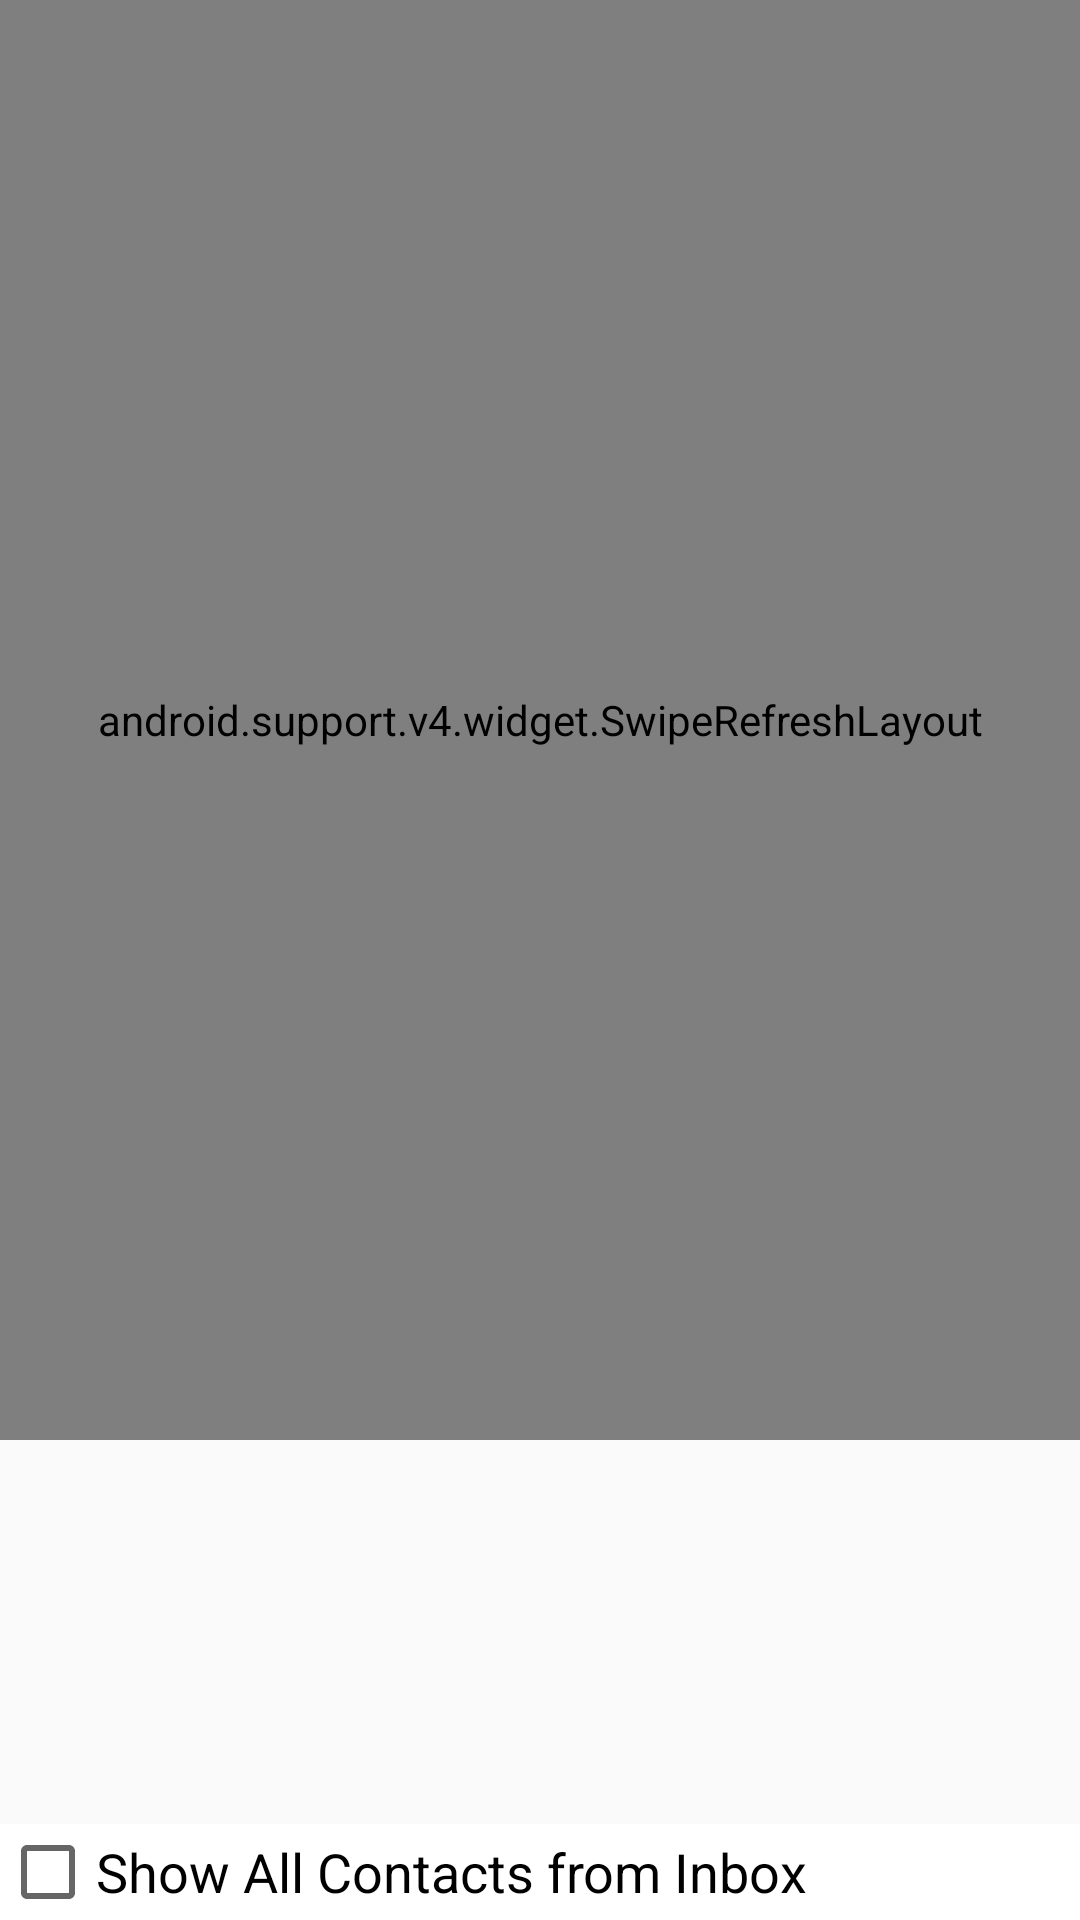

Write the Android layout XML for this screen, with the resource values it uses.
<!-- AndroidManifest.xml: application theme AppTheme -->
<!-- res/layout/activity_contact.xml -->
<RelativeLayout xmlns:android="http://schemas.android.com/apk/res/android"
    xmlns:app2="http://schemas.android.com/apk/res-auto"
    xmlns:tools="http://schemas.android.com/tools"
    android:id="@+id/contact_activity"
    android:layout_width="match_parent"
    android:layout_height="match_parent"
    tools:context="org.example.emailhelper.Contact.ContactActivity">

    <android.support.v4.widget.SwipeRefreshLayout
        android:id="@+id/contact_refresh_layout"
        android:layout_width="match_parent"
        android:layout_height="480dp"
        android:layout_alignParentTop="true">
        <android.support.v7.widget.RecyclerView
            android:id="@+id/recycler_contact_view"
            android:layout_width="match_parent"
            android:layout_height="match_parent"
            android:layout_alignParentBottom="true"
            android:layout_alignParentStart="true"
            android:layout_marginBottom="33dp"
            android:layout_marginStart="0dp"
            android:scrollbars="vertical"
            app2:layoutManager="android.support.v7.widget.LinearLayoutManager"
            android:layout_alignParentLeft="true"
            android:layout_marginLeft="0dp"/>
    </android.support.v4.widget.SwipeRefreshLayout>

    <CheckBox
        android:id="@+id/inbox_check_box"
        android:layout_width="match_parent"
        android:layout_height="wrap_content"
        android:layout_alignParentBottom="true"
        android:background="@color/white"
        android:text="@string/inbox_button_string"
        android:textSize="18sp"/>

</RelativeLayout>
<!-- resources referenced by this layout -->
<resources>
  <string name="inbox_button_string" translatable="true">Show All Contacts from Inbox</string>
  <style name="AppTheme" parent="Theme.AppCompat.Light.DarkActionBar">
          
          <item name="colorPrimary">@color/colorPrimary</item>
          <item name="colorPrimaryDark">@color/colorPrimaryDark</item>
          <item name="colorAccent">@color/colorAccent</item>
          <item name="preferenceTheme">@style/PreferenceThemeOverlay</item>
      </style>
  <color name="colorPrimary">#3F51B5</color>
  <color name="colorPrimaryDark">#303F9F</color>
  <color name="colorAccent">#FF4081</color>
  <!-- not gathered from this repository: default colours our renderer supplied (Android Studio template values) -->
  <color name="white">#FFFFFFFF</color>
</resources>
